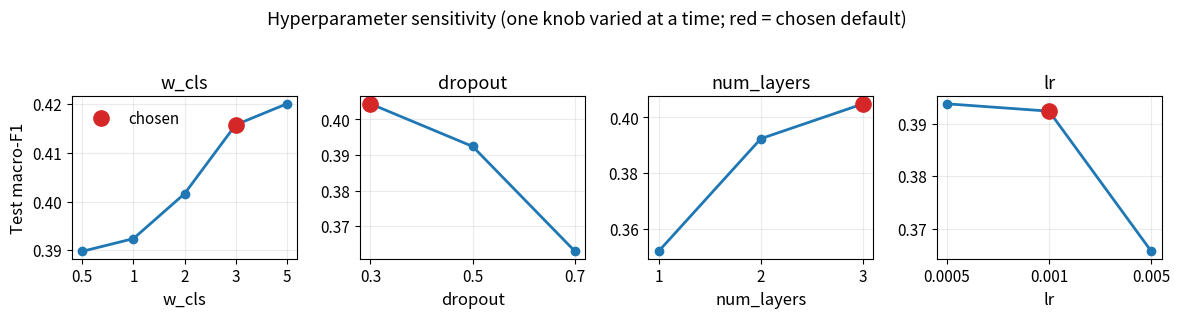

This chart was generated by the following Python code: (Note: this script raises an exception after producing the figure.)
"""
E11 figures.
  Fig 1 (HP sensitivity): 4 line panels (w_cls, dropout, num_layers, lr) vs Test F1,
        from the one-at-a-time sweep (base config, base F1=0.3924 at each knob's default).
        Shows the model peaks near / is stable around the chosen defaults.
  Fig 2 (design choices): grouped bar chart (encoder type, prefill strategy), locked config.
Outputs: results/e11_hp_sensitivity.{png,pdf}, results/e11_design_choices.{png,pdf}
"""
import matplotlib
matplotlib.use('Agg')
import matplotlib.pyplot as plt

# ---------- Fig 1: HP sensitivity (old base sweep, base test-F1 = 0.3924 at defaults) ----------
BASE = 0.3924
hp = {
    'w_cls':      ([0.5, 1, 2, 3, 5],        [0.3898, BASE, 0.4016, 0.4157, 0.4200], 3),
    'dropout':    ([0.3, 0.5, 0.7],          [0.4044, BASE, 0.3629],                 0.3),
    'num_layers': ([1, 2, 3],                [0.3520, BASE, 0.4049],                 3),
    'lr':         ([5e-4, 1e-3, 5e-3],       [0.3938, BASE, 0.3657],                 1e-3),
}
fig, axes = plt.subplots(1, 4, figsize=(12, 3.2))
for ax, (name, (xs, ys, default)) in zip(axes, hp.items()):
    ax.plot(range(len(xs)), ys, 'o-', color='#1f77b4', lw=2)
    di = xs.index(default)
    ax.plot(di, ys[di], 'o', color='#d62728', ms=11, label='chosen')
    ax.set_xticks(range(len(xs)))
    ax.set_xticklabels([str(x) for x in xs], fontsize=11)
    ax.tick_params(axis='y', labelsize=11)
    ax.set_title(name, fontsize=13)
    ax.set_xlabel(name, fontsize=12)
    ax.grid(alpha=0.25)
axes[0].set_ylabel('Test macro-F1', fontsize=12)
axes[0].legend(frameon=False, fontsize=11)
fig.suptitle('Hyperparameter sensitivity (one knob varied at a time; red = chosen default)', fontsize=13)
fig.tight_layout(rect=[0, 0, 1, 0.93])
for ext in ('png', 'pdf'):
    fig.savefig(f'results/e11_hp_sensitivity.{ext}', dpi=200)
print('saved e11_hp_sensitivity')

# ---------- Fig 2: design choices (locked config) ----------
fig2, ax = plt.subplots(figsize=(7, 4.0))
groups = [
    ('Encoder', ['GCN', 'GAT', 'SAGE'],  [0.354, 0.388, 0.401], 2),   # SAGE chosen
    ('Prefill', ['zero', 'mean', 'FP'],  [0.3497, 0.4205, 0.4466], 2), # FP chosen
]
xpos, labels = [], []
x = 0
group_centers = []
for gname, opts, vals, chosen in groups:
    xs_g = []
    for j, (o, v) in enumerate(zip(opts, vals)):
        c = '#d62728' if j == chosen else '#1f77b4'
        ax.bar(x, v, color=c, width=0.8)
        ax.text(x, v + 0.005, f'{v:.3f}', ha='center', fontsize=11)
        labels.append(o); xpos.append(x); xs_g.append(x); x += 1
    group_centers.append(sum(xs_g) / len(xs_g))
    x += 1.0  # gap between groups
ax.set_xticks(xpos)
ax.set_xticklabels(labels, fontsize=12)
ax.tick_params(axis='y', labelsize=11)
ax.set_ylabel('Test macro-F1', fontsize=13); ax.set_ylim(0.3, 0.48)
# group names BELOW the tick labels (second line under the axis)
for cx, (gname, *_ ) in zip(group_centers, groups):
    ax.annotate(gname, xy=(cx, -0.19), xycoords=('data', 'axes fraction'),
                ha='center', fontsize=13, weight='bold', annotation_clip=False)
ax.set_title('Design choices (red = chosen); 80% missing', fontsize=13)
ax.grid(alpha=0.25, axis='y')
fig2.tight_layout()
fig2.subplots_adjust(bottom=0.24)
for ext in ('png', 'pdf'):
    plt.savefig(f'results/e11_design_choices.{ext}', dpi=200)
print('saved e11_design_choices')
